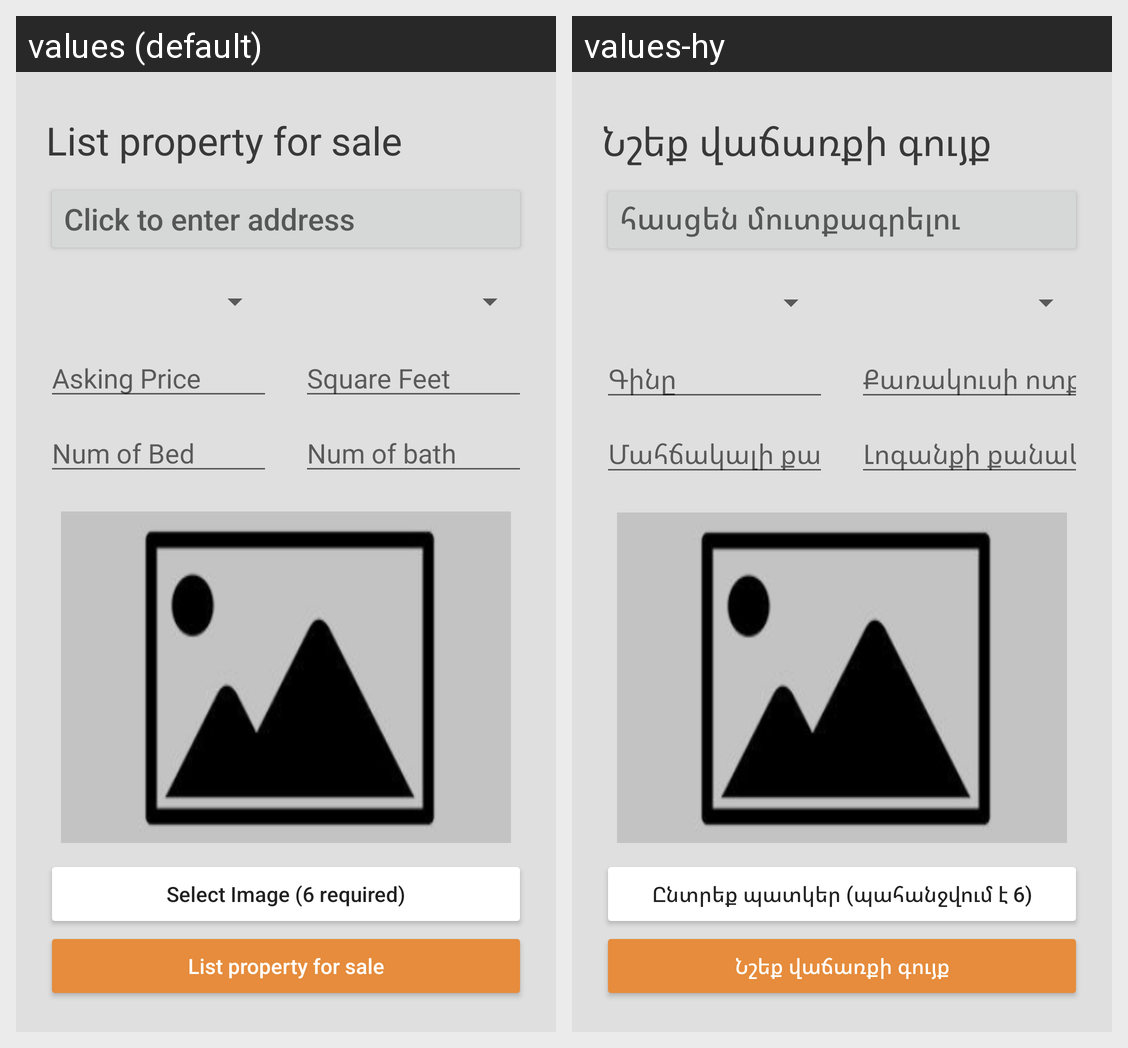

Translations of the strings shown on this Android screen, per locale in the grid:
Android screen res/layout/activity_list_property.xml rendered under 2 locales, left to right: values (default), values-hy. Device: Nexus 5 (rendered at 1080×1920; each locale shown at half size, 540×960, under a caption strip naming it); theme Theme.AppCompat.Light.NoActionBar.
Strings drawn on this screen, with the default value and each locale's value (text and hints the layout hard-codes, and strings that could not be matched under every locale, appear in the picture but are not listed):

list_property_for_sale
  values: List property for sale
  values-hy: Նշեք վաճառքի գույք

click_to_enter_address
  values: Click to enter address
  values-hy: հասցեն մուտքագրելու համար

askingPrice
  values: Asking Price
  values-hy: Գինը

squareFeet
  values: Square Feet
  values-hy: Քառակուսի ոտքեր

numOfBed
  values: Num of Bed
  values-hy: Մահճակալի քանակը

numOfBath
  values: Num of bath
  values-hy: Լոգանքի քանակը

select_image
  values: Select Image (6 required)
  values-hy: Ընտրեք պատկեր (պահանջվում է 6)
